Run: headless pygame with SDL's dummy video driver; simulated clock (each Clock.tick advances the game by its frame time, no real sleeping); random seed 0; keys injected as events and as key.get_pressed() state; no mouse input.
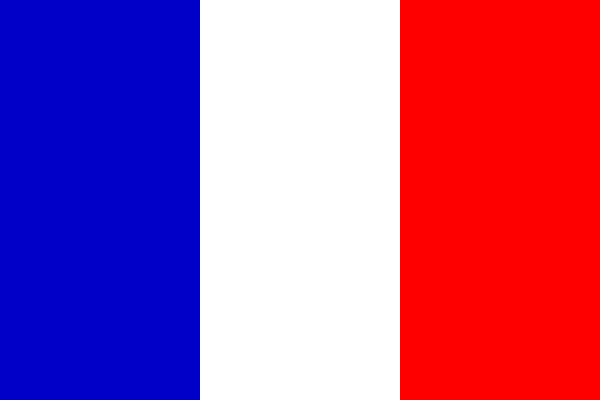
Frame 1 of 4 · flips 1–60 · no input
Frame 2 of 4 · flips 61–180 · tapped SPACE, RETURN · held RIGHT (→), D · screen unchanged from frame 1, image omitted
Frame 3 of 4 · flips 181–300 · held DOWN (↓), S · screen unchanged from frame 2, image omitted
Frame 4 of 4 · flips 301–420 · held LEFT (←), A, UP (↑), W · screen unchanged from frame 3, image omitted

The pygame program that drew these frames:

import pygame
from pygame.locals import *

class Dessin :
    """ Dessin() -> Dessin
        Classe permettant de dessiner des rectangles sur une fenêtre.
        La fenêtre a pour dimensions 600x400.
    """

    def __init__(self):
        self.rectangles = []
        pygame.init()
        pygame.font.init()

        size = (600, 400)
        self.window = pygame.display.set_mode(size)

    def ajoute_rectangle(self, x, y, w, h, c):
        """ ajoute_rectangle(int x, int y, int w, int h, tuple c) -> None
            Ajoute un rectangle.
            x, y : coordonnées du coin supérieur gauche du rectangle
            w, h : largeur et hauteur du rectangle
            c : couleur du rectangle au format (r, v, b)
        """
        self.rectangles.append((x, y, w, h, c))

    def affiche(self):
        """ affiche() -> None
            Affiche la fenêtre.
            Cette méthode doit être appellée après l'ajout des rectangles."""
        lock = True
        while lock:
            self.window.fill((0,0,0))
            for event in pygame.event.get():
                if event.type == pygame.QUIT :
                    lock = False

            for x, y, w, h, c in self.rectangles :
                rect = pygame.Rect(x, y, w, h)
                pygame.draw.rect(self.window, c, rect)


            pygame.display.update()

        pygame.quit()

# Drapeau français
drapeau = Dessin()
drapeau.ajoute_rectangle(0,0,200,400,(0,0,200))
drapeau.ajoute_rectangle(200,0,200,400,(255,255,255))
drapeau.ajoute_rectangle(400,0,200,400,(255,0,0))
drapeau.affiche()

# Carrés
carres = Dessin()
carres.ajoute_rectangle(0,0,600,400,(255,255,255))
carres.ajoute_rectangle(100,0,400,400,(0,0,0))
carres.ajoute_rectangle(150,50,300,300,(0,0,250))
carres.ajoute_rectangle(200,100,200,200,(0,250,0))
carres.ajoute_rectangle(250,150,100,100,(250,0,0))
carres.affiche()

# Dammier
dammier = Dessin()
for i in range(6):
    for j in range(4):
        dammier.ajoute_rectangle(100*i, 100*j, 50, 50, (255,255,255))
        dammier.ajoute_rectangle(100*i+50, 100*j+50, 50, 50, (255,255,255))
dammier.affiche()

#Labyrinthe (A finir)
labyrinthe = Dessin()
labyrinthe.ajoute_rectangle(0,0,600,400,(255,255,255))
for i in range(10):
    labyrinthe.ajoute_rectangle(200+20*i,0+20*i,400-40*i,400-40*i,(0,0,0))
    labyrinthe.ajoute_rectangle(210+20*i,10+20*i,380-40*i,380-40*i,(0,0,0))
labyrinthe.affiche()
